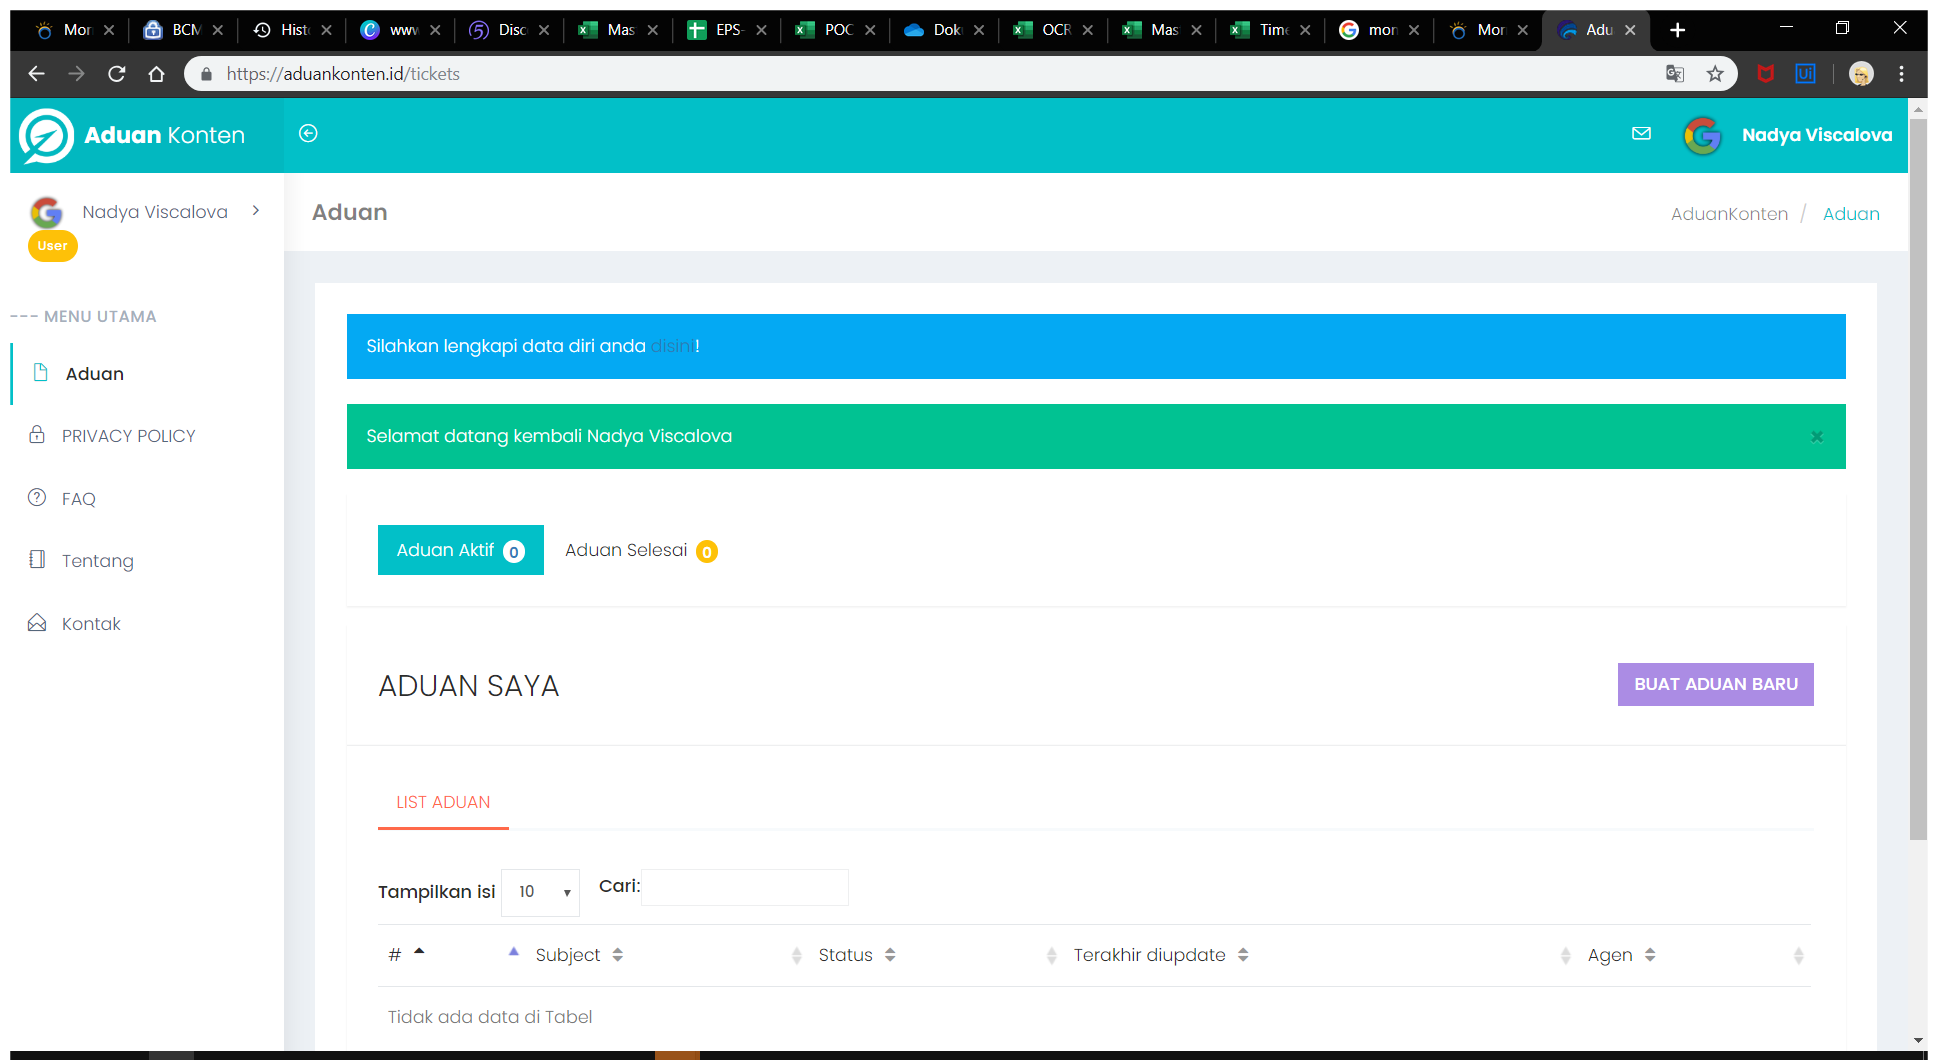
Workflow: Main

Step 1: Use Browser Chrome: AduanKonten | Aduan in window 'AduanKonten | Aduan' (chrome.exe)

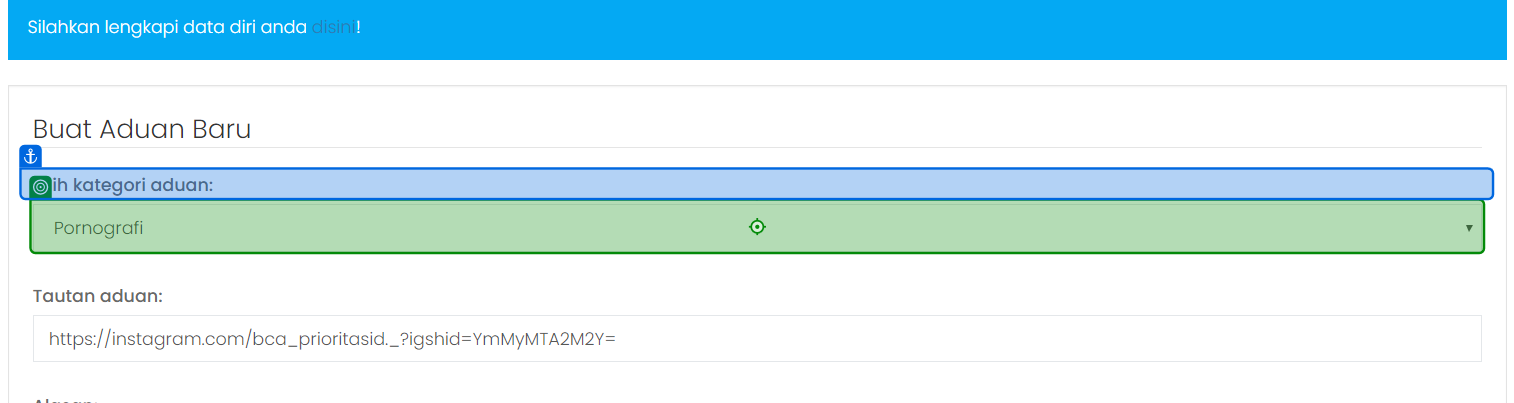
Step 2: click on 'Pilih kategori aduan'

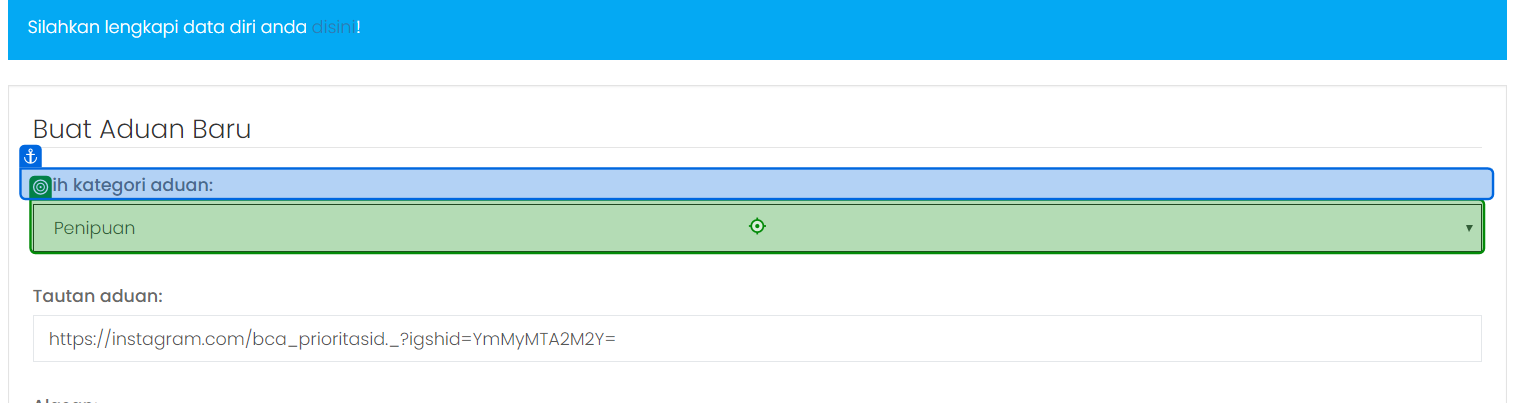
Step 3: Drag and Drop 'Pilih kategori aduan'

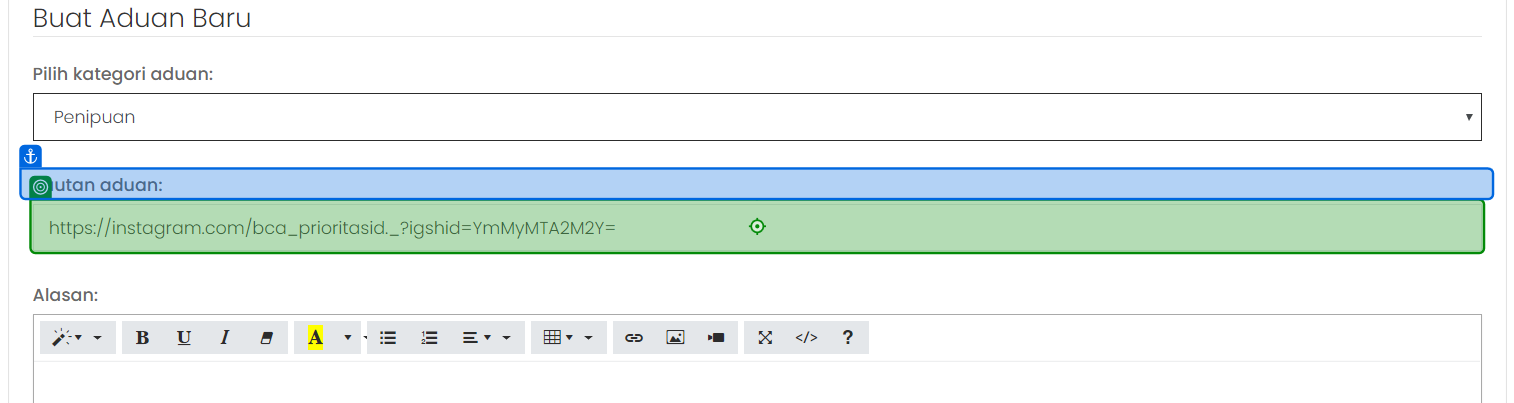
Step 4: type "https://instagram.com/bca_prioritasid._[query redacted]" into 'Tautan aduan'

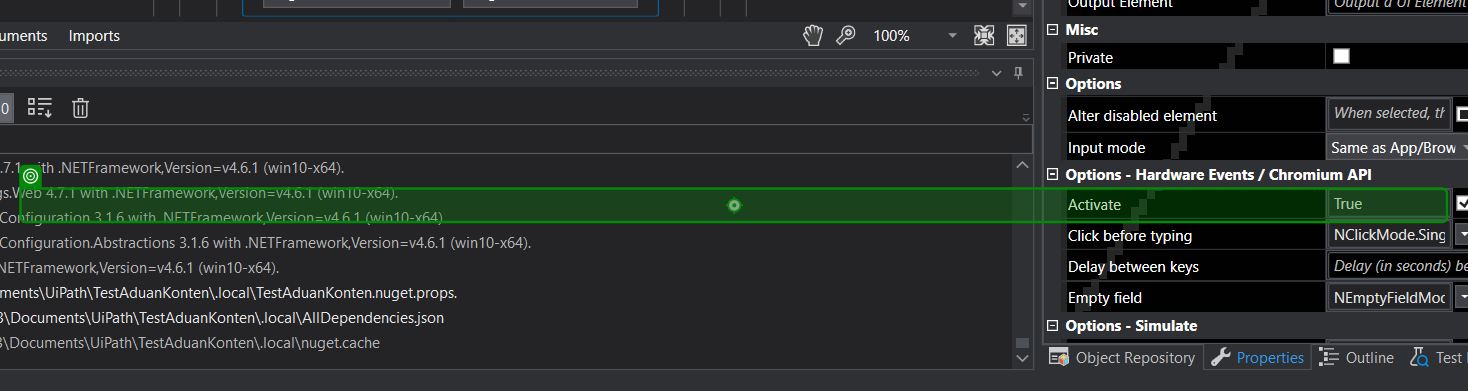
Step 5: type "Pengaduan untuk akun palsu mengatasnamakan BCA Prioritas"

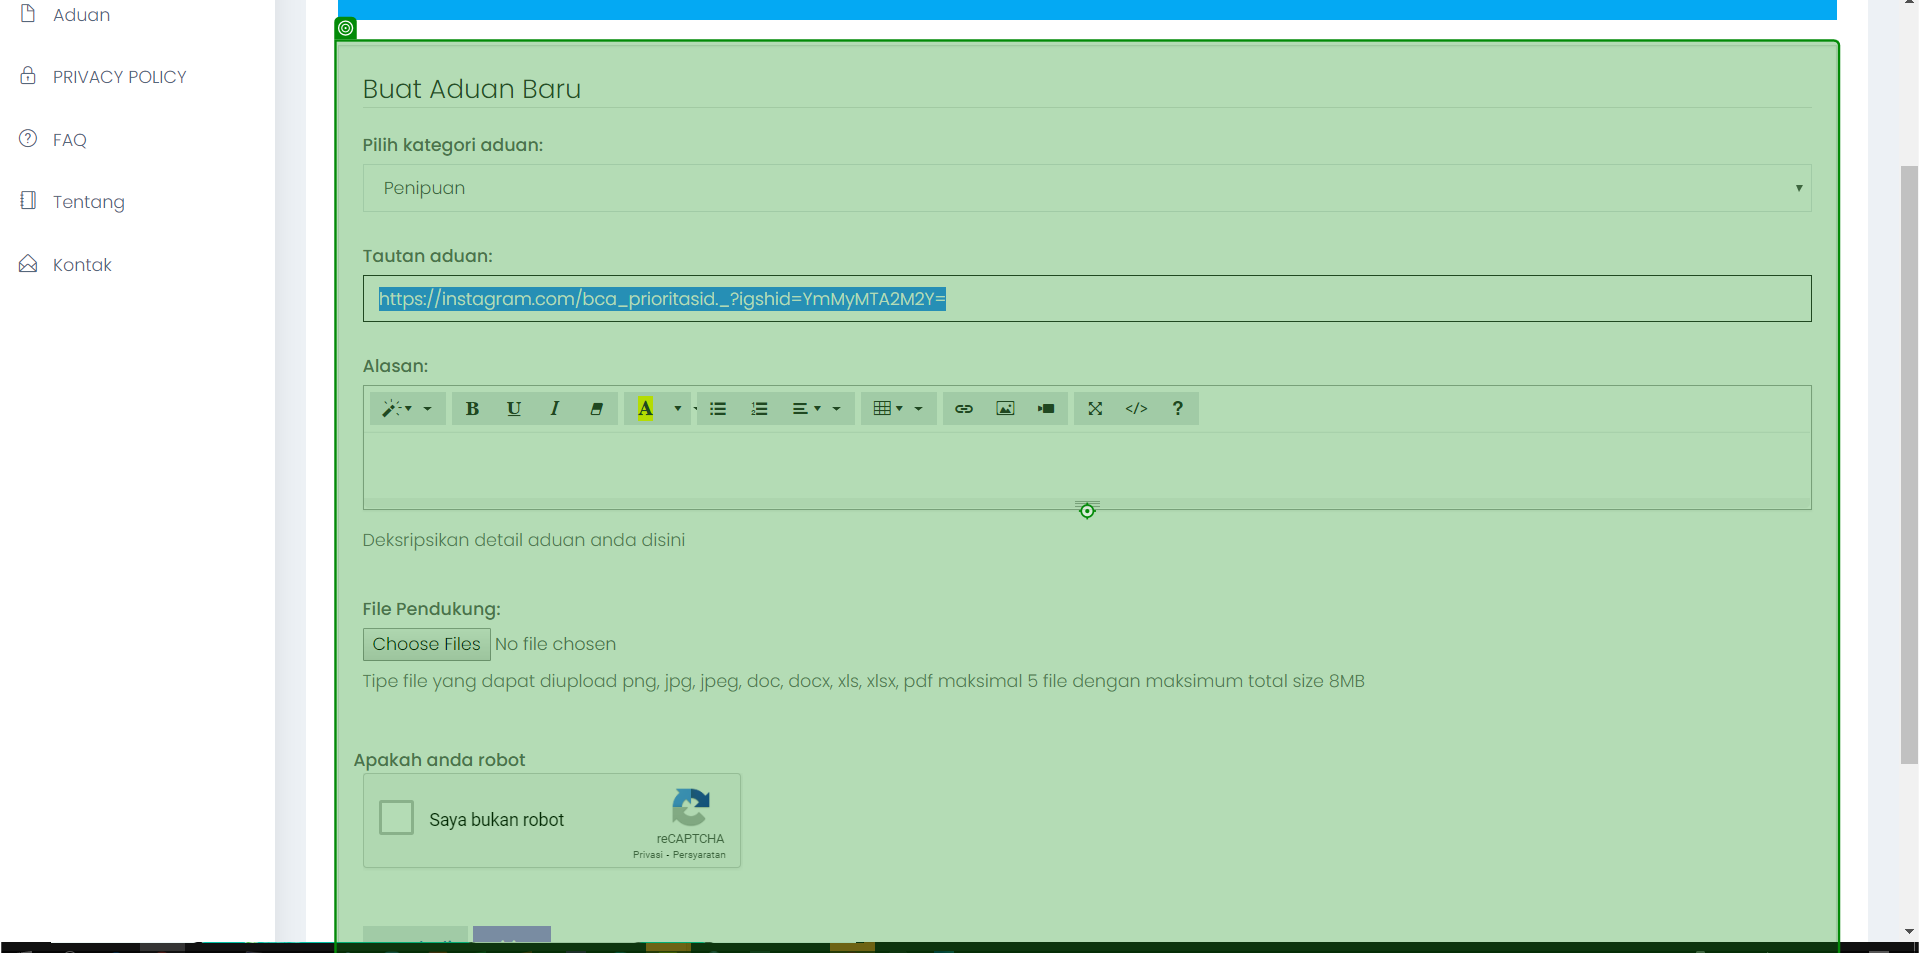
Step 6: click on 'Buat Aduan'

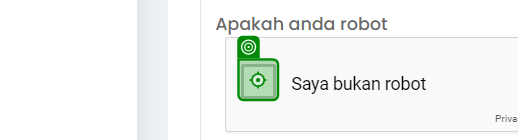
Step 7: click on 'Saya bukan robot'